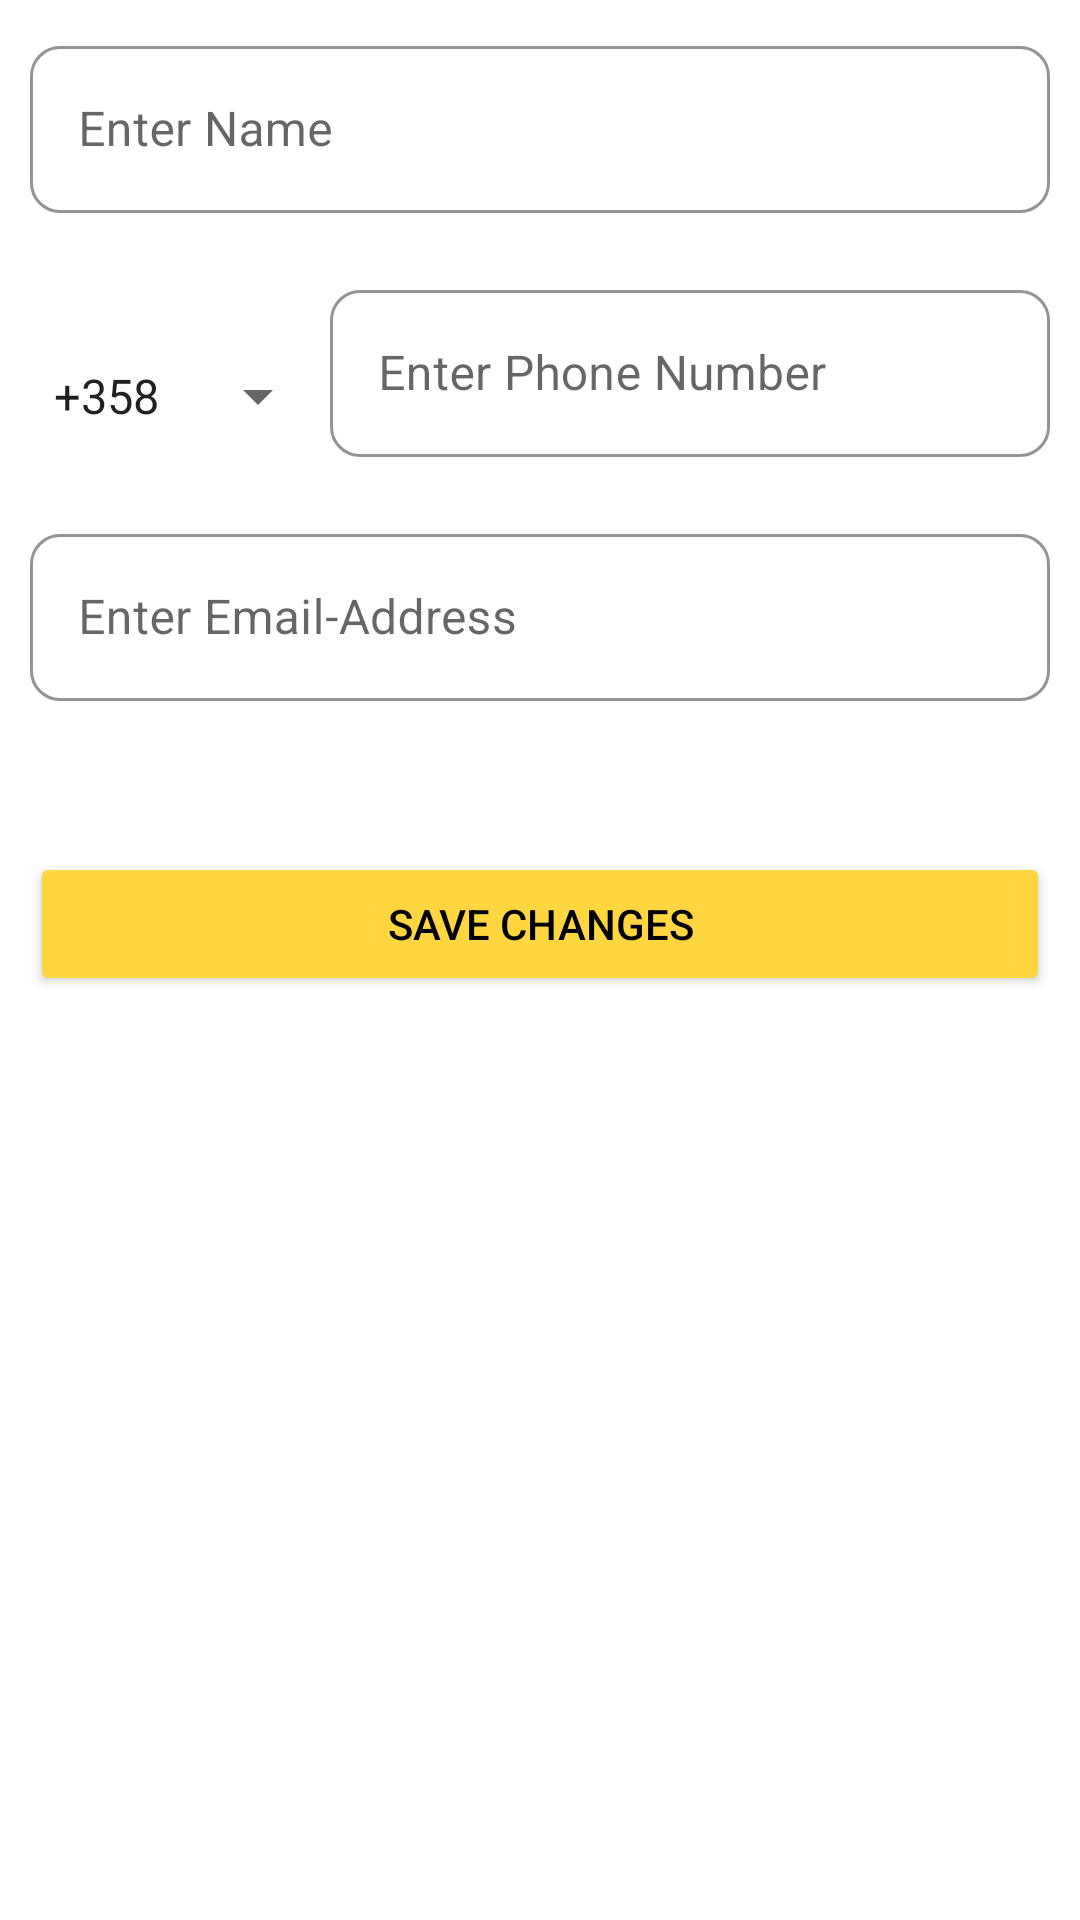

Reconstruct the res/layout file that produces this screen, plus the resources it refers to.
<!-- AndroidManifest.xml: application theme Theme.NeighborHoodsApp -->
<!-- res/layout/fragment_edit_profile.xml -->
<?xml version="1.0" encoding="utf-8"?>
<layout xmlns:android="http://schemas.android.com/apk/res/android"
    xmlns:app="http://schemas.android.com/apk/res-auto"
    xmlns:tools="http://schemas.android.com/tools"
    tools:context=".userActivity.fragments.EditProfileFragment">

    <androidx.constraintlayout.widget.ConstraintLayout
        android:id="@+id/editProfileRoot"
        android:layout_width="match_parent"
        android:layout_height="match_parent"
        android:padding="10dp">

        <ProgressBar
            android:id="@+id/editProfilePB"
            style="?android:attr/progressBarStyle"
            android:layout_width="wrap_content"
            android:layout_height="wrap_content"
            android:visibility="gone"
            app:layout_constraintBottom_toBottomOf="parent"
            app:layout_constraintEnd_toEndOf="parent"
            app:layout_constraintStart_toStartOf="parent"
            app:layout_constraintTop_toTopOf="parent" />

        <com.google.android.material.textfield.TextInputLayout
            android:id="@+id/editprofileName"
            style="@style/Widget.MaterialComponents.TextInputLayout.OutlinedBox"
            android:layout_width="match_parent"
            android:layout_height="wrap_content"
            app:boxCornerRadiusBottomEnd="10dp"
            app:boxCornerRadiusBottomStart="10dp"
            app:boxCornerRadiusTopEnd="10dp"
            app:boxCornerRadiusTopStart="10dp"
            app:boxStrokeColor="@color/input_color_state_list"
            app:errorEnabled="true"
            app:hintAnimationEnabled="true"
            app:hintEnabled="true"
            app:hintTextColor="@color/logoScreen"
            app:layout_constraintEnd_toEndOf="parent"
            app:layout_constraintStart_toStartOf="parent"
            app:layout_constraintTop_toTopOf="parent">

            <com.google.android.material.textfield.TextInputEditText
                android:id="@+id/editprofileNameInput"
                android:layout_width="match_parent"
                android:layout_height="wrap_content"
                android:hint="@string/profileEnterName"
                android:inputType="textPersonName" />
        </com.google.android.material.textfield.TextInputLayout>

        <com.google.android.material.textfield.TextInputLayout
            android:id="@+id/editProfileNumber"
            style="@style/Widget.MaterialComponents.TextInputLayout.OutlinedBox"
            android:layout_width="0dp"
            android:layout_height="wrap_content"
            app:boxCornerRadiusBottomEnd="10dp"
            app:boxCornerRadiusBottomStart="10dp"
            app:boxCornerRadiusTopEnd="10dp"
            app:boxCornerRadiusTopStart="10dp"
            app:boxStrokeColor="@color/input_color_state_list"
            app:errorEnabled="true"
            app:hintAnimationEnabled="true"
            app:hintEnabled="true"
            app:hintTextColor="@color/logoScreen"
            app:layout_constraintEnd_toEndOf="@id/editprofileName"
            app:layout_constraintStart_toEndOf="@id/editProfileCountryCode"
            app:layout_constraintTop_toBottomOf="@id/editprofileName">

            <com.google.android.material.textfield.TextInputEditText
                android:id="@+id/editprofileNumberInput"
                android:layout_width="match_parent"
                android:layout_height="wrap_content"
                android:hint="@string/signUpEnterPhoneNumber" />
        </com.google.android.material.textfield.TextInputLayout>

        <Spinner
            android:id="@+id/editProfileCountryCode"
            android:layout_width="wrap_content"
            android:layout_height="0dp"
            android:entries="@array/countryCodes"
            app:layout_constraintBottom_toBottomOf="@id/editProfileNumber"
            app:layout_constraintEnd_toStartOf="@id/editProfileNumber"
            app:layout_constraintHorizontal_bias="0.0"
            app:layout_constraintStart_toStartOf="@id/editprofileName"
            app:layout_constraintTop_toTopOf="@id/editProfileNumber" />

        <com.google.android.material.textfield.TextInputLayout
            android:id="@+id/editProfileEmailAddress"
            style="@style/Widget.MaterialComponents.TextInputLayout.OutlinedBox"
            android:layout_width="match_parent"
            android:layout_height="wrap_content"
            app:boxCornerRadiusBottomEnd="10dp"
            app:boxCornerRadiusBottomStart="10dp"
            app:boxCornerRadiusTopEnd="10dp"
            app:boxCornerRadiusTopStart="10dp"
            app:boxStrokeColor="@color/input_color_state_list"
            app:errorEnabled="true"
            app:hintEnabled="true"
            app:hintTextColor="@color/logoScreen"
            app:layout_constraintEnd_toEndOf="@id/editProfileNumber"
            app:layout_constraintStart_toStartOf="@id/editProfileCountryCode"
            app:layout_constraintTop_toBottomOf="@id/editProfileNumber">

            <com.google.android.material.textfield.TextInputEditText
                android:id="@+id/editProfileEmailAddressInput"
                android:layout_width="match_parent"
                android:layout_height="wrap_content"
                android:hint="@string/loginEnterEmail" />
        </com.google.android.material.textfield.TextInputLayout>

        <TextView
            android:id="@+id/authenticationDisclaimer"
            android:layout_width="0dp"
            android:layout_height="wrap_content"
            android:text="@string/authenticationDisclaimer"
            android:textAlignment="center"
            android:textColor="@color/black"
            android:textSize="34sp"
            android:visibility="gone"
            app:layout_constraintEnd_toEndOf="@id/editProfileEmailAddress"
            app:layout_constraintStart_toStartOf="@id/editProfileEmailAddress"
            app:layout_constraintTop_toBottomOf="@id/editProfileEmailAddress" />

        <Button
            android:id="@+id/saveUserChanges"
            android:layout_width="0dp"
            android:layout_height="wrap_content"
            android:layout_marginTop="30dp"
            android:backgroundTint="@color/logoScreen"
            android:text="@string/saveChanges"
            android:textColor="@color/black"
            app:cornerRadius="10dp"
            app:layout_constraintEnd_toEndOf="@id/editProfileEmailAddress"
            app:layout_constraintStart_toStartOf="@id/editProfileEmailAddress"
            app:layout_constraintTop_toBottomOf="@id/authenticationDisclaimer" />
    </androidx.constraintlayout.widget.ConstraintLayout>
</layout>
<!-- resources referenced by this layout -->
<resources>
  <string-array name="countryCodes">
          <item>+358</item>
          <item>+91</item>
          <item>+1</item>
      </string-array>
  <color name="black">#000000</color>
  <color name="logoScreen">#ffd63f</color>
  <string name="authenticationDisclaimer">If Either of Email Or Phone Changes, you have to ReVerify.</string>
  <string name="loginEnterEmail">Enter Email-Address</string>
  <string name="profileEnterName">Enter Name</string>
  <string name="saveChanges">Save Changes</string>
  <string name="signUpEnterPhoneNumber">Enter Phone Number</string>
  <style name="Theme.NeighborHoodsApp" parent="Theme.MaterialComponents.Light.NoActionBar">
          
          <item name="colorPrimary">@color/logoScreen</item>
          <item name="colorPrimaryVariant">@color/logoScreen</item>
          <item name="colorOnPrimary">@color/white</item>
          
          <item name="colorSecondary">@color/teal_200</item>
          <item name="colorSecondaryVariant">@color/teal_700</item>
          <item name="colorOnSecondary">@color/black</item>
          
          <item name="android:statusBarColor" tools:targetApi="l">?attr/colorPrimaryVariant</item>
          
      </style>
  <color name="white">#FFFFFF</color>
  <color name="teal_200">#03DAC5</color>
  <color name="teal_700">#018786</color>
</resources>
